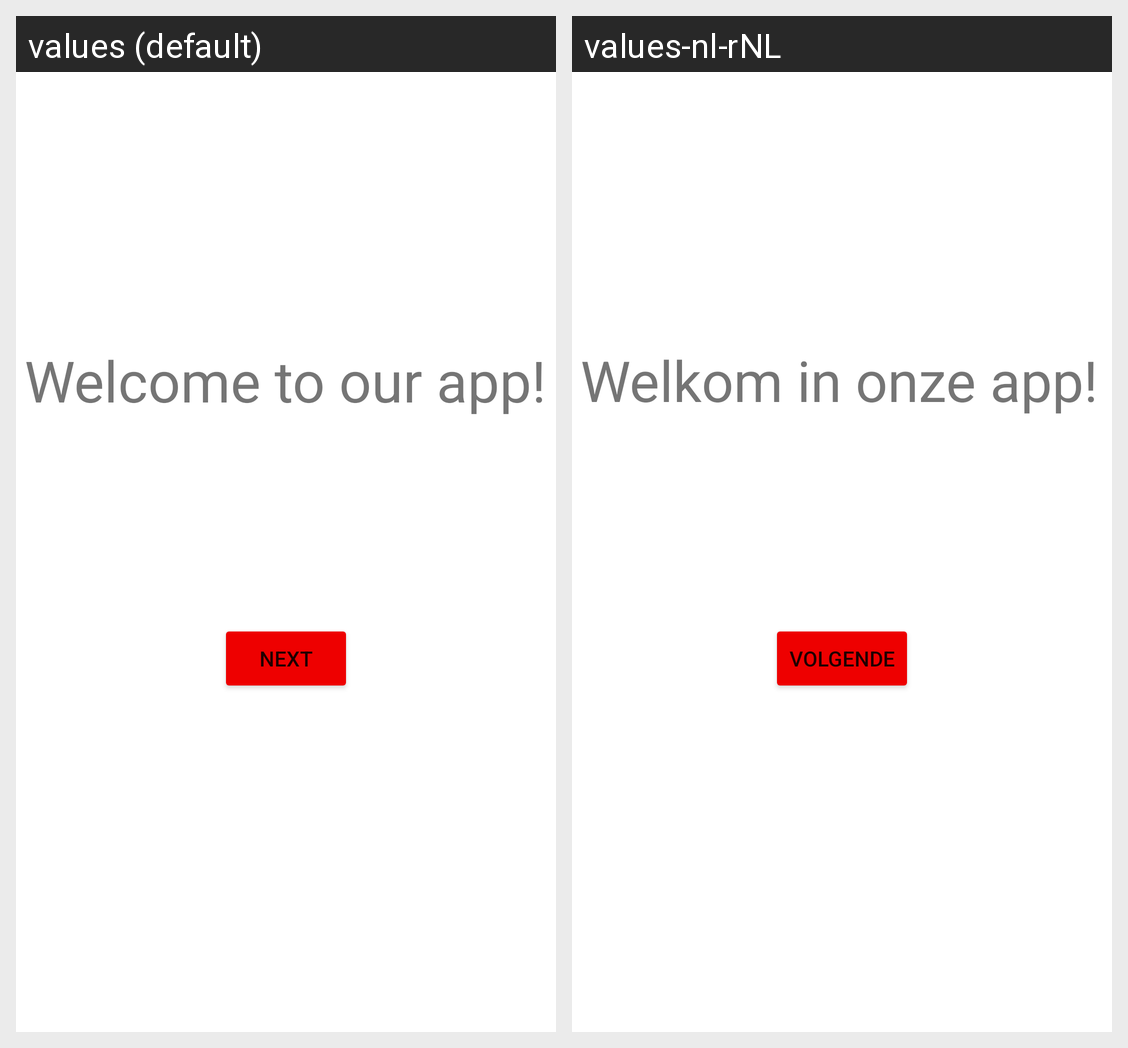

The same Android screen rendered under two of its app's locales, left to right. List the strings drawn on it with the default value and each locale's translation.
Android screen res/layout/fragment_welcome.xml rendered under 2 locales, left to right: values (default), values-nl-rNL. Device: Nexus 5 (rendered at 1080×1920; each locale shown at half size, 540×960, under a caption strip naming it); theme Theme.PWaSs.
Strings drawn on this screen, with the default value and each locale's value (text and hints the layout hard-codes, and strings that could not be matched under every locale, appear in the picture but are not listed):

welkomTekst
  values: Welcome to our app!
  values-nl-rNL: Welkom in onze app!

next
  values: Next
  values-nl-rNL: Volgende
